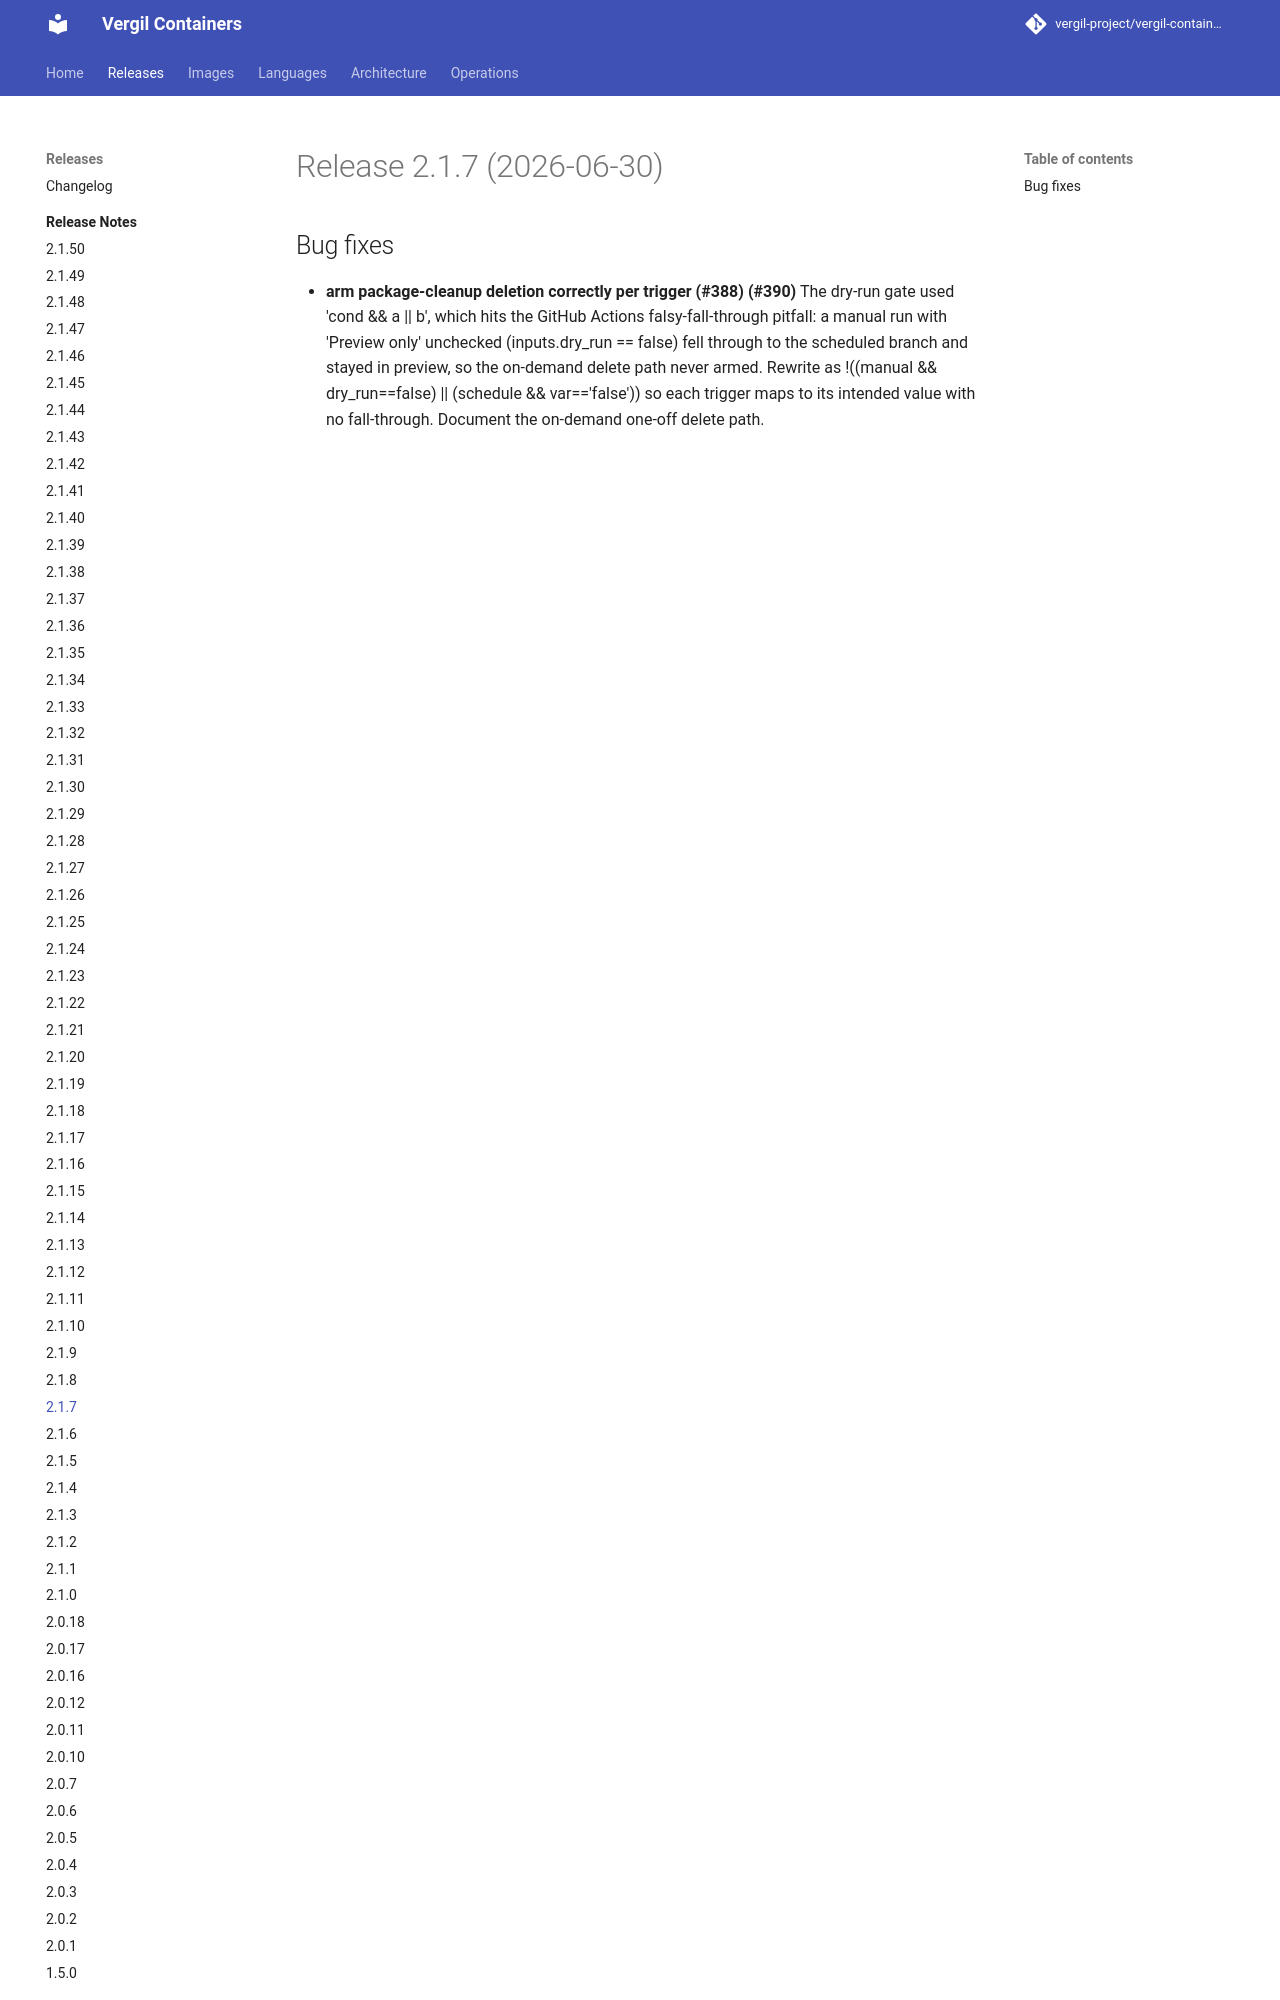

repository: vergil-project/vergil-containers · page: dev/releases/v2.1.7/index.html · generator: mkdocs


# Release 2.1.7 (2026-06-30)

## Bug fixes

- **arm package-cleanup deletion correctly per trigger (#388) (#390)**
The dry-run gate used 'cond && a || b', which hits the GitHub Actions falsy-fall-through pitfall: a manual run with 'Preview only' unchecked (inputs.dry_run == false) fell through to the scheduled branch and stayed in preview, so the on-demand delete path never armed. Rewrite as !((manual && dry_run==false) || (schedule && var=='false')) so each trigger maps to its intended value with no fall-through. Document the on-demand one-off
